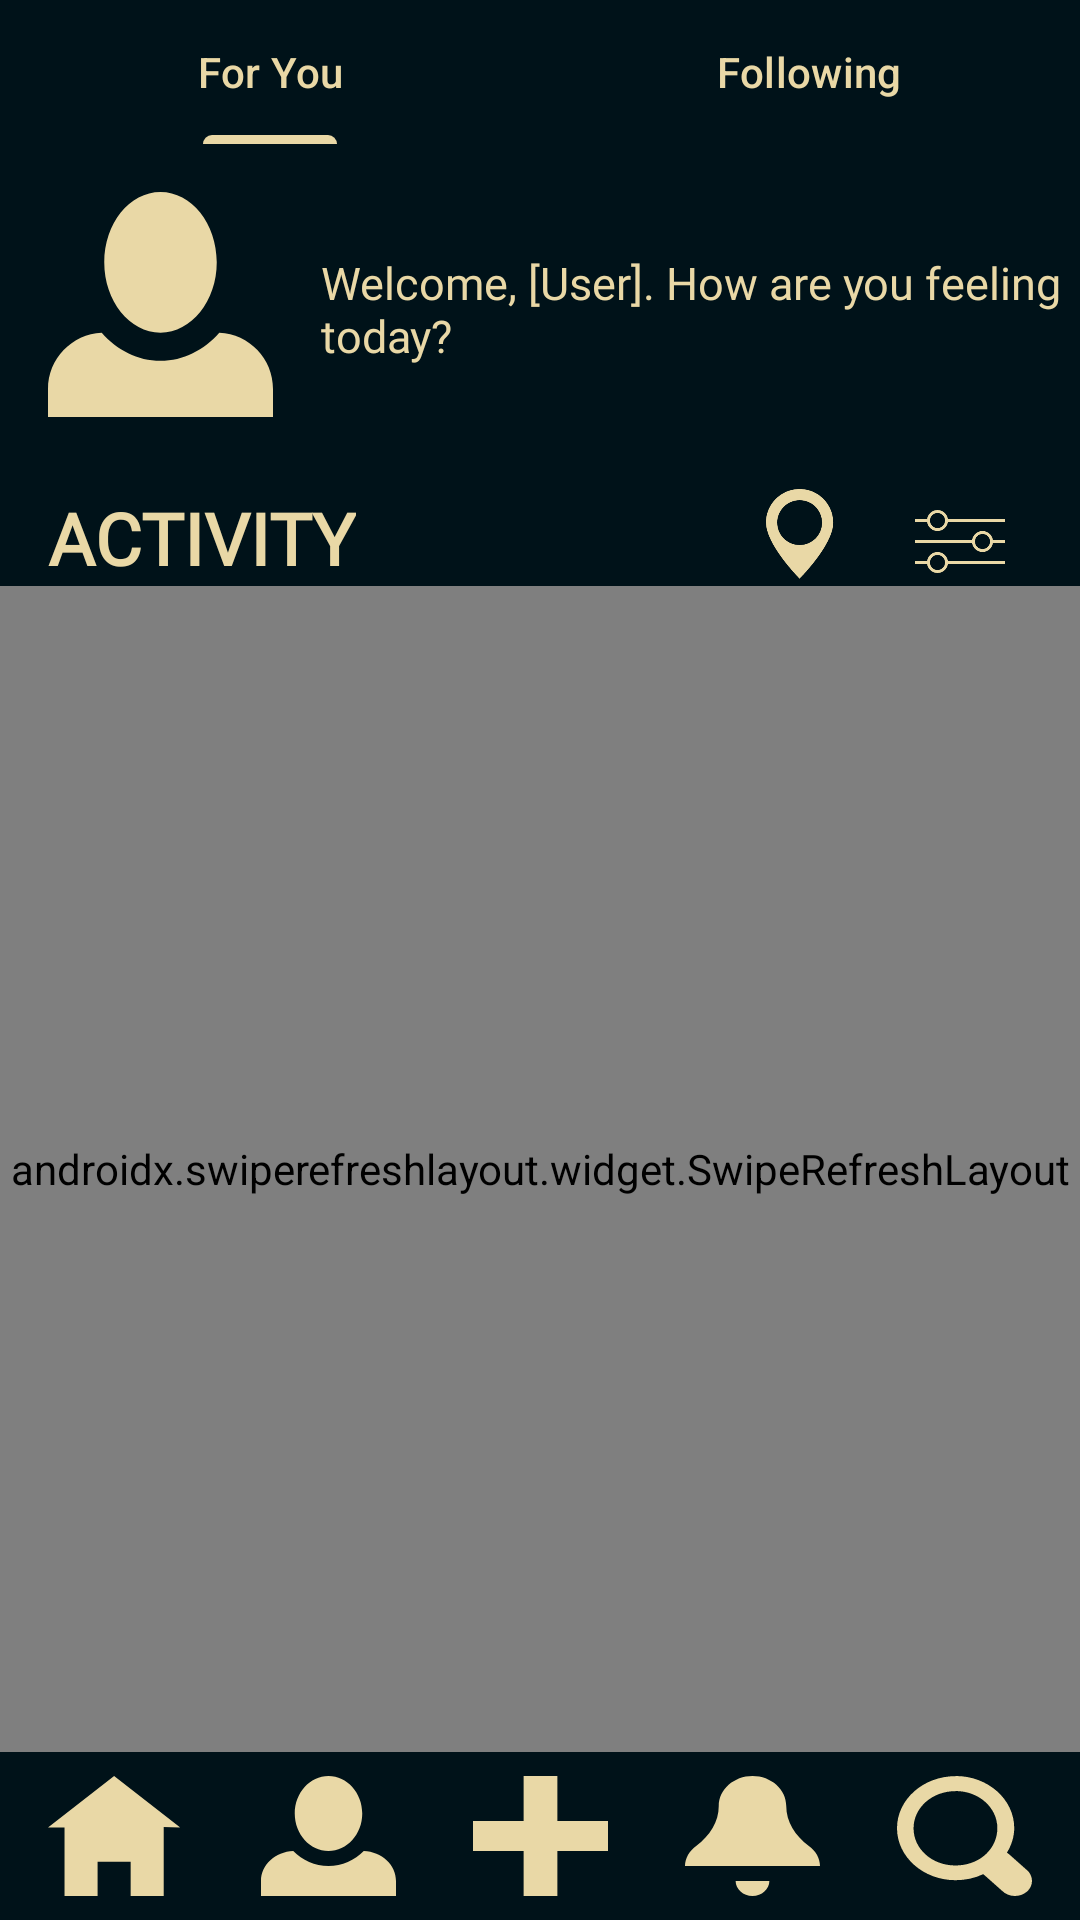

Reconstruct the res/layout file that produces this screen, plus the resources it refers to.
<!-- AndroidManifest.xml: application theme Theme.Z -->
<!-- res/layout/activity_main_feed.xml -->
<?xml version="1.0" encoding="utf-8"?>
<RelativeLayout xmlns:android="http://schemas.android.com/apk/res/android"
    xmlns:app="http://schemas.android.com/apk/res-auto"
    android:id="@+id/home_page"
    android:layout_width="match_parent"
    android:layout_height="match_parent"
    android:background="#001219"
    android:padding="0dp">

    
    <com.google.android.material.tabs.TabLayout
        android:id="@+id/tab_layout"
        android:layout_width="match_parent"
        android:layout_height="wrap_content"
        android:background="#001219"
        app:tabTextColor="@color/textColor"
        app:tabSelectedTextColor="@color/textColor"
        app:tabIndicatorColor="@color/textColor"
        app:layout_constraintTop_toTopOf="parent">

        
        <com.google.android.material.tabs.TabItem
            android:layout_width="wrap_content"
            android:layout_height="wrap_content"
            android:text="For You" />

        
        <com.google.android.material.tabs.TabItem
            android:layout_width="wrap_content"
            android:layout_height="wrap_content"
            android:text="Following" />

    </com.google.android.material.tabs.TabLayout>

    
    <ImageView
        android:id="@+id/userAvatar"
        android:layout_width="75dp"
        android:layout_height="75dp"
        android:layout_below="@+id/tab_layout"
        android:layout_margin="16dp"
        android:scaleType="centerCrop"
        android:src="@drawable/profile_button" />

    
    <TextView
        android:id="@+id/tvWelcome"
        android:layout_width="wrap_content"
        android:layout_height="wrap_content"
        android:layout_alignTop="@id/userAvatar"
        android:layout_marginTop="20dp"
        android:layout_toEndOf="@id/userAvatar"
        android:fontFamily="@font/itim_regular"
        android:text="Welcome, [User]. How are you feeling today?"
        android:textColor="@color/textColor"
        android:textSize="15sp" />

    
    <TextView
        android:id="@+id/tvActivity"
        android:layout_width="wrap_content"
        android:layout_height="wrap_content"
        android:layout_below="@id/userAvatar"
        android:layout_marginLeft="16dp"
        android:layout_marginTop="8dp"
        android:fontFamily="@font/itim_regular"
        android:text="ACTIVITY"
        android:textColor="@color/textColor"
        android:textSize="24sp"
        android:textStyle="bold" />

    
    <ImageButton
        android:id="@+id/btnFilter"
        android:layout_width="48dp"
        android:layout_height="35dp"
        android:layout_alignTop="@id/tvActivity"
        android:layout_alignParentEnd="true"
        android:layout_marginEnd="16dp"
        android:background="@android:color/transparent"
        android:contentDescription="filter button"
        android:scaleType="centerInside"
        android:src="@drawable/filter_button" />

    
    <ImageButton
        android:id="@+id/btnMap"
        android:layout_width="35dp"
        android:layout_height="30dp"
        android:layout_alignTop="@id/tvActivity"
        android:layout_marginEnd="12dp"
        android:layout_toStartOf="@id/btnFilter"
        android:background="@android:color/transparent"
        android:contentDescription="map button"
        android:scaleType="centerInside"
        android:src="@drawable/map_marker" />

    
    <androidx.swiperefreshlayout.widget.SwipeRefreshLayout
        android:id="@+id/swipe_refresh_layout"
        android:layout_width="match_parent"
        android:layout_height="match_parent"
        android:layout_below="@id/tvActivity"
        android:layout_above="@id/bottomNavBar">

        
        <androidx.recyclerview.widget.RecyclerView
            android:id="@+id/recyclerViewMainFeed"
            android:layout_width="match_parent"
            android:layout_height="match_parent"
            android:paddingLeft="16dp"
            android:paddingRight="16dp" />

    </androidx.swiperefreshlayout.widget.SwipeRefreshLayout>

    
    <ProgressBar
        android:id="@+id/progress_bar"
        android:layout_width="wrap_content"
        android:layout_height="wrap_content"
        android:layout_below="@id/tvActivity"
        android:layout_centerHorizontal="true"
        android:layout_marginTop="16dp"
        android:visibility="gone" />

    
    <TextView
        android:id="@+id/empty_state_text"
        android:layout_width="wrap_content"
        android:layout_height="wrap_content"
        android:layout_below="@id/tvActivity"
        android:layout_centerHorizontal="true"
        android:layout_marginTop="16dp"
        android:fontFamily="@font/itim_regular"
        android:gravity="center"
        android:padding="16dp"
        android:text="No moods found"
        android:textColor="@color/textColor"
        android:textSize="16sp"
        android:visibility="gone" />

    
    <include
        android:id="@+id/bottomNavBar"
        layout="@layout/bottom_bar_nav"
        android:layout_width="match_parent"
        android:layout_height="wrap_content"
        android:layout_alignParentBottom="true"
        android:layout_marginBottom="8dp" />

</RelativeLayout>
<!-- res/layout/bottom_bar_nav.xml (included above) -->
<androidx.constraintlayout.widget.ConstraintLayout xmlns:android="http://schemas.android.com/apk/res/android"
    xmlns:app="http://schemas.android.com/apk/res-auto"
    android:layout_width="match_parent"
    android:layout_height="72dp">

    <ImageButton
        android:id="@+id/nav_home"
        android:layout_width="45dp"
        android:layout_height="40dp"
        android:layout_marginStart="16dp"
        android:layout_marginTop="8dp"
        android:background="@drawable/home_button"
        android:contentDescription="Home"
        app:layout_constraintBottom_toBottomOf="parent"
        app:layout_constraintStart_toStartOf="parent"
        app:layout_constraintTop_toTopOf="parent" />

    <ImageButton
        android:id="@+id/nav_profile"
        android:layout_width="45dp"
        android:layout_height="40dp"
        android:layout_marginTop="8dp"
        android:background="@drawable/profile_button"
        android:contentDescription="Profile"
        app:layout_constraintBottom_toBottomOf="parent"
        app:layout_constraintEnd_toStartOf="@id/nav_add"
        app:layout_constraintHorizontal_bias="0.5"
        app:layout_constraintStart_toEndOf="@id/nav_home"
        app:layout_constraintTop_toTopOf="parent" />

    <ImageButton
        android:id="@+id/nav_add"
        android:layout_width="45dp"
        android:layout_height="40dp"
        android:layout_marginTop="8dp"
        android:background="@drawable/add_mood_button"
        android:contentDescription="Add"
        app:layout_constraintBottom_toBottomOf="parent"
        app:layout_constraintEnd_toEndOf="parent"
        app:layout_constraintStart_toStartOf="parent"
        app:layout_constraintTop_toTopOf="parent" />

    <ImageButton
        android:id="@+id/nav_notifications"
        android:layout_width="45dp"
        android:layout_height="40dp"
        android:layout_marginTop="8dp"
        android:background="@drawable/notification_button"
        android:contentDescription="Notifications"
        app:layout_constraintBottom_toBottomOf="parent"
        app:layout_constraintEnd_toStartOf="@id/nav_search"
        app:layout_constraintHorizontal_bias="0.5"
        app:layout_constraintStart_toEndOf="@id/nav_add"
        app:layout_constraintTop_toTopOf="parent" />

    <ImageButton
        android:id="@+id/nav_search"
        android:layout_width="45dp"
        android:layout_height="40dp"
        android:layout_marginTop="8dp"
        android:layout_marginEnd="16dp"
        android:background="@drawable/search_button"
        android:contentDescription="Search"
        app:layout_constraintBottom_toBottomOf="parent"
        app:layout_constraintEnd_toEndOf="parent"
        app:layout_constraintTop_toTopOf="parent" />

</androidx.constraintlayout.widget.ConstraintLayout>
<!-- resources referenced by this layout -->
<resources>
  <color name="textColor">#E9D8A6</color>
  <!-- drawable add_mood_button (drawable) -->
  <vector xmlns:android="http://schemas.android.com/apk/res/android"
      android:width="30dp"
      android:height="30dp"
      android:viewportWidth="30"
      android:viewportHeight="30">
    <path
        android:pathData="M11.25,0V11.25H0V18.75H11.25V30H18.75V18.75H30V11.25H18.75V0H11.25Z"
        android:fillColor="#E9D8A6"/>
  </vector>
  <!-- drawable filter_button (drawable) -->
  <vector xmlns:android="http://schemas.android.com/apk/res/android"
      android:width="30dp"
      android:height="21dp"
      android:viewportWidth="30"
      android:viewportHeight="21">
    <path
        android:strokeWidth="1"
        android:pathData="M0,17.5L30,17.5"
        android:fillColor="#00000000"
        android:strokeColor="#E9D8A6"/>
    <path
        android:strokeWidth="1"
        android:pathData="M0,3.5L30,3.5"
        android:fillColor="#00000000"
        android:strokeColor="#E9D8A6"/>
    <path
        android:strokeWidth="1"
        android:pathData="M0,10.5L30,10.5"
        android:fillColor="#00000000"
        android:strokeColor="#E9D8A6"/>
    <path
        android:strokeWidth="1"
        android:pathData="M7.5,3.5m-3,0a3,3 0,1 1,6 0a3,3 0,1 1,-6 0"
        android:fillColor="#001219"
        android:strokeColor="#E9D8A6"/>
    <path
        android:strokeWidth="1"
        android:pathData="M22.5,10.5m-3,0a3,3 0,1 1,6 0a3,3 0,1 1,-6 0"
        android:fillColor="#001219"
        android:strokeColor="#E9D8A6"/>
    <path
        android:strokeWidth="1"
        android:pathData="M7.5,17.5m-3,0a3,3 0,1 1,6 0a3,3 0,1 1,-6 0"
        android:fillColor="#001219"
        android:strokeColor="#E9D8A6"/>
  </vector>
  <!-- drawable home_button (drawable) -->
  <vector xmlns:android="http://schemas.android.com/apk/res/android"
      android:width="35dp"
      android:height="30dp"
      android:viewportWidth="35"
      android:viewportHeight="30">
    <path
        android:pathData="M17.143,0L0,12.857H4.286V30H12.857V21.429H21.429V30H30V12.729L34.286,12.857L17.143,0Z"
        android:fillColor="#E9D8A6"/>
  </vector>
  <!-- drawable map_marker (drawable) -->
  <vector xmlns:android="http://schemas.android.com/apk/res/android"
      android:width="169dp"
      android:height="225dp"
      android:viewportWidth="169"
      android:viewportHeight="225">
    <path
        android:pathData="M84.06,0C37.55,0 0,37.55 0,84.06C0,140.1 84.06,224.15 84.06,224.15C84.06,224.15 168.11,140.1 168.11,84.06C168.11,37.55 130.57,0 84.06,0ZM84.06,28.02C115.16,28.02 140.1,53.24 140.1,84.06C140.1,115.16 115.16,140.1 84.06,140.1C53.24,140.1 28.02,115.16 28.02,84.06C28.02,53.24 53.24,28.02 84.06,28.02Z"
        android:fillColor="#E9D8A6">
    </path>
  </vector>
  <!-- drawable notification_button (drawable) -->
  <vector xmlns:android="http://schemas.android.com/apk/res/android"
      android:width="30dp"
      android:height="30dp"
      android:viewportWidth="30"
      android:viewportHeight="30">
    <path
        android:pathData="M15,0C10.875,0 7.5,3.375 7.5,7.5C7.5,11.4 5.55,14.925 2.475,17.475C0.938,18.75 0,20.55 0,22.5H30C30,20.55 29.1,18.75 27.525,17.475C24.45,14.925 22.5,11.4 22.5,7.5C22.5,3.375 19.163,0 15,0ZM11.25,26.25C11.25,28.313 12.938,30 15,30C17.063,30 18.75,28.313 18.75,26.25H11.25Z"
        android:fillColor="#E9D8A6"/>
  </vector>
  <!-- drawable profile_button (drawable) -->
  <vector xmlns:android="http://schemas.android.com/apk/res/android"
      android:width="30dp"
      android:height="30dp"
      android:viewportWidth="30"
      android:viewportHeight="30">
    <path
        android:pathData="M15,0C10.875,0 7.5,4.2 7.5,9.375C7.5,14.55 10.875,18.75 15,18.75C19.125,18.75 22.5,14.55 22.5,9.375C22.5,4.2 19.125,0 15,0ZM7.162,18.75C3.188,18.938 0,22.2 0,26.25V30H30V26.25C30,22.2 26.85,18.938 22.837,18.75C20.813,21.038 18.038,22.5 15,22.5C11.962,22.5 9.188,21.038 7.162,18.75Z"
        android:fillColor="#E9D8A6"/>
  </vector>
  <style name="Theme.Z" parent="Base.Theme.Z" />
  <style name="Base.Theme.Z" parent="Theme.Material3.DayNight.NoActionBar">
          
          
      </style>
</resources>
